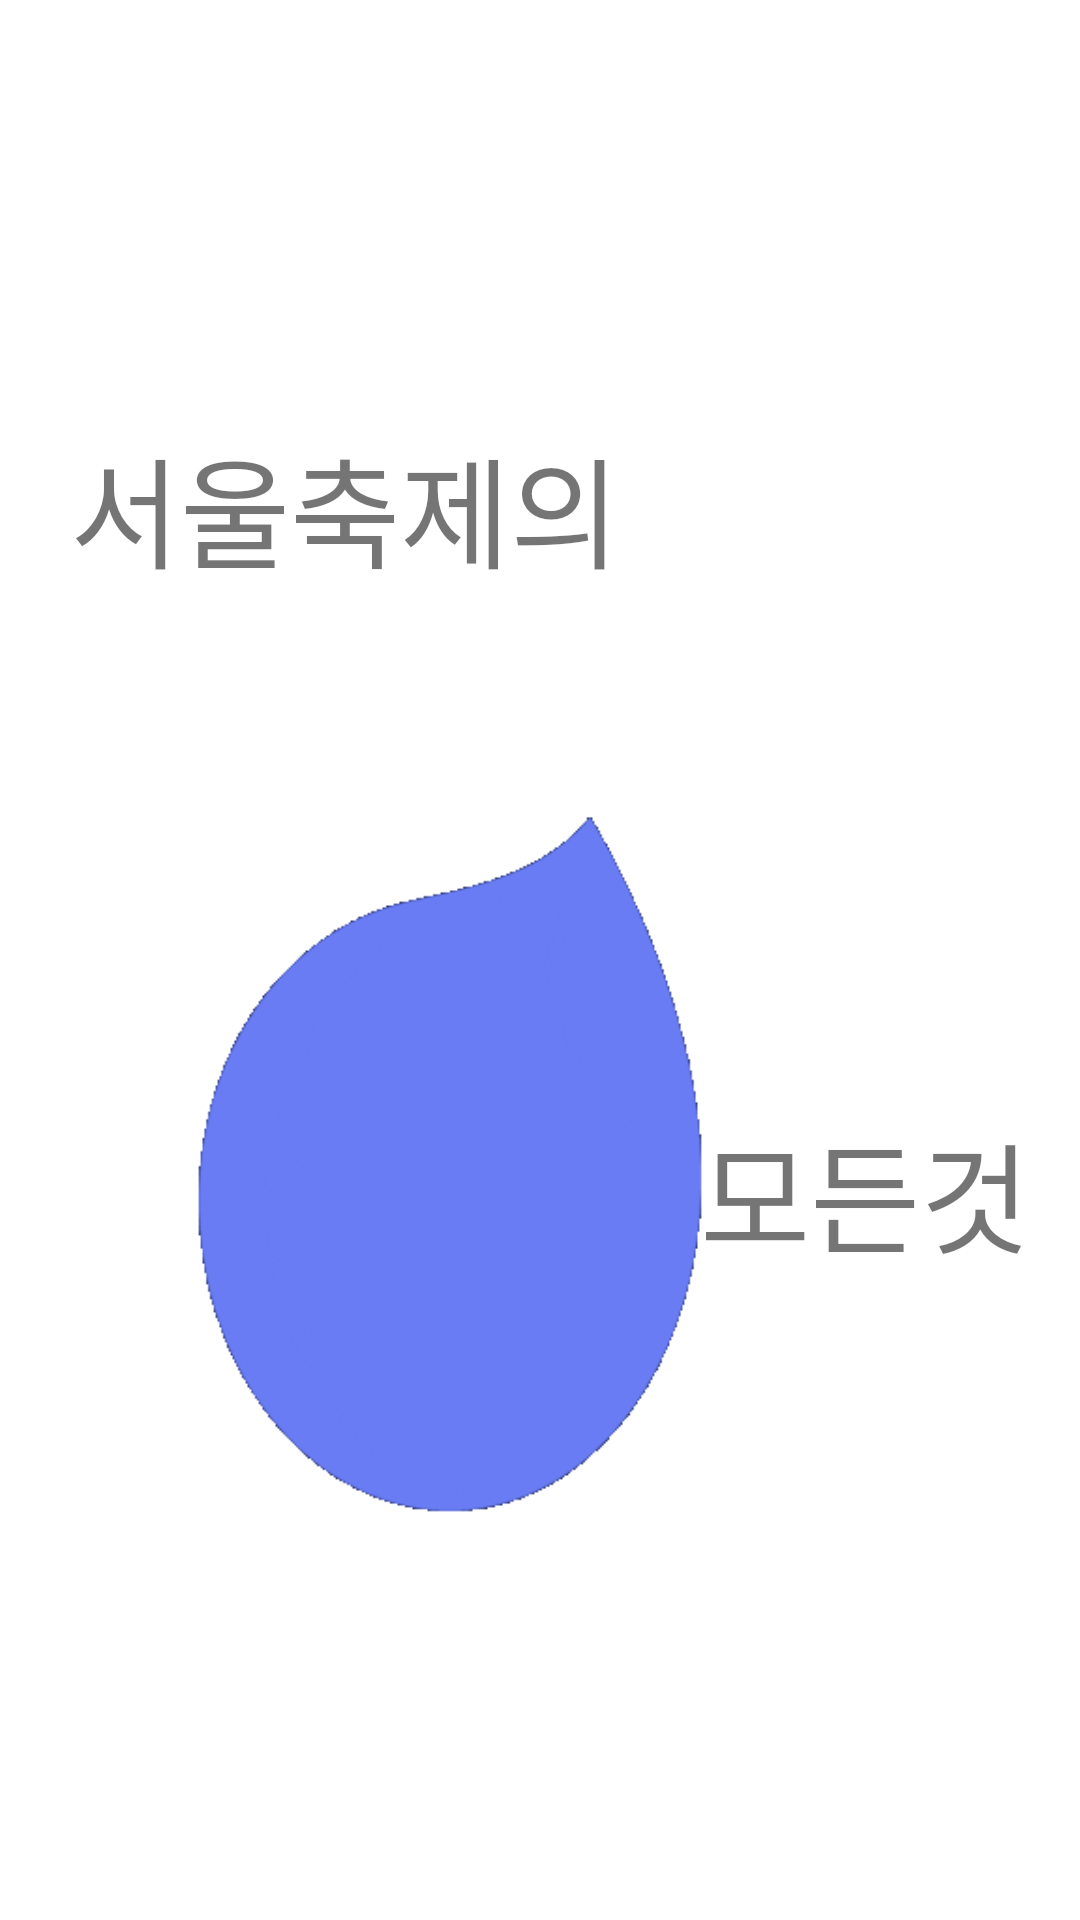

Layout XML and referenced resources for this Android screen:
<!-- AndroidManifest.xml: application theme Theme.SeoulFestival -->
<!-- res/layout/activity_splash.xml -->
<?xml version="1.0" encoding="utf-8"?>
<androidx.constraintlayout.widget.ConstraintLayout xmlns:android="http://schemas.android.com/apk/res/android"
    android:layout_width="match_parent"
    android:layout_height="match_parent"
    android:background="@color/white"
    xmlns:app="http://schemas.android.com/apk/res-auto">
    <androidx.appcompat.widget.AppCompatTextView
        android:id="@+id/topTextView"
        android:layout_width="wrap_content"
        android:layout_height="wrap_content"
        android:text="서울축제의 "
        android:textSize="40dp"
        app:layout_constraintTop_toTopOf="parent"
        app:layout_constraintStart_toStartOf="parent"
        app:layout_constraintEnd_toEndOf="parent"
        android:layout_marginTop="140dp"
        android:layout_marginEnd="120dp"
        />

    <ImageView
        android:id="@+id/bubble"
        android:layout_width="300dp"
        android:layout_height="300dp"
        android:src="@drawable/bubble"
        app:layout_constraintBottom_toBottomOf="parent"
        app:layout_constraintStart_toStartOf="parent"
        app:layout_constraintTop_toBottomOf="@+id/topTextView" />
    <androidx.appcompat.widget.AppCompatTextView
        android:id="@+id/bottomTextView"

        android:layout_width="wrap_content"
        android:layout_height="wrap_content"
        app:layout_constraintTop_toBottomOf="@id/topTextView"
        android:text="모든것"
        app:layout_constraintEnd_toEndOf="parent"
        app:layout_constraintStart_toEndOf="@id/topTextView"
        android:textSize="40dp"
        android:layout_marginTop="170dp"/>


</androidx.constraintlayout.widget.ConstraintLayout>
<!-- resources referenced by this layout -->
<resources>
  <color name="white">#FFFFFFFF</color>
  <!-- drawable bubble: gif bitmap (drawable, 75819 bytes) -->
  <style name="Theme.SeoulFestival" parent="Theme.MaterialComponents.DayNight.NoActionBar">
          <item name="android:statusBarColor">@color/white</item>
          <item name="android:windowLightStatusBar">true</item>
      </style>
</resources>
